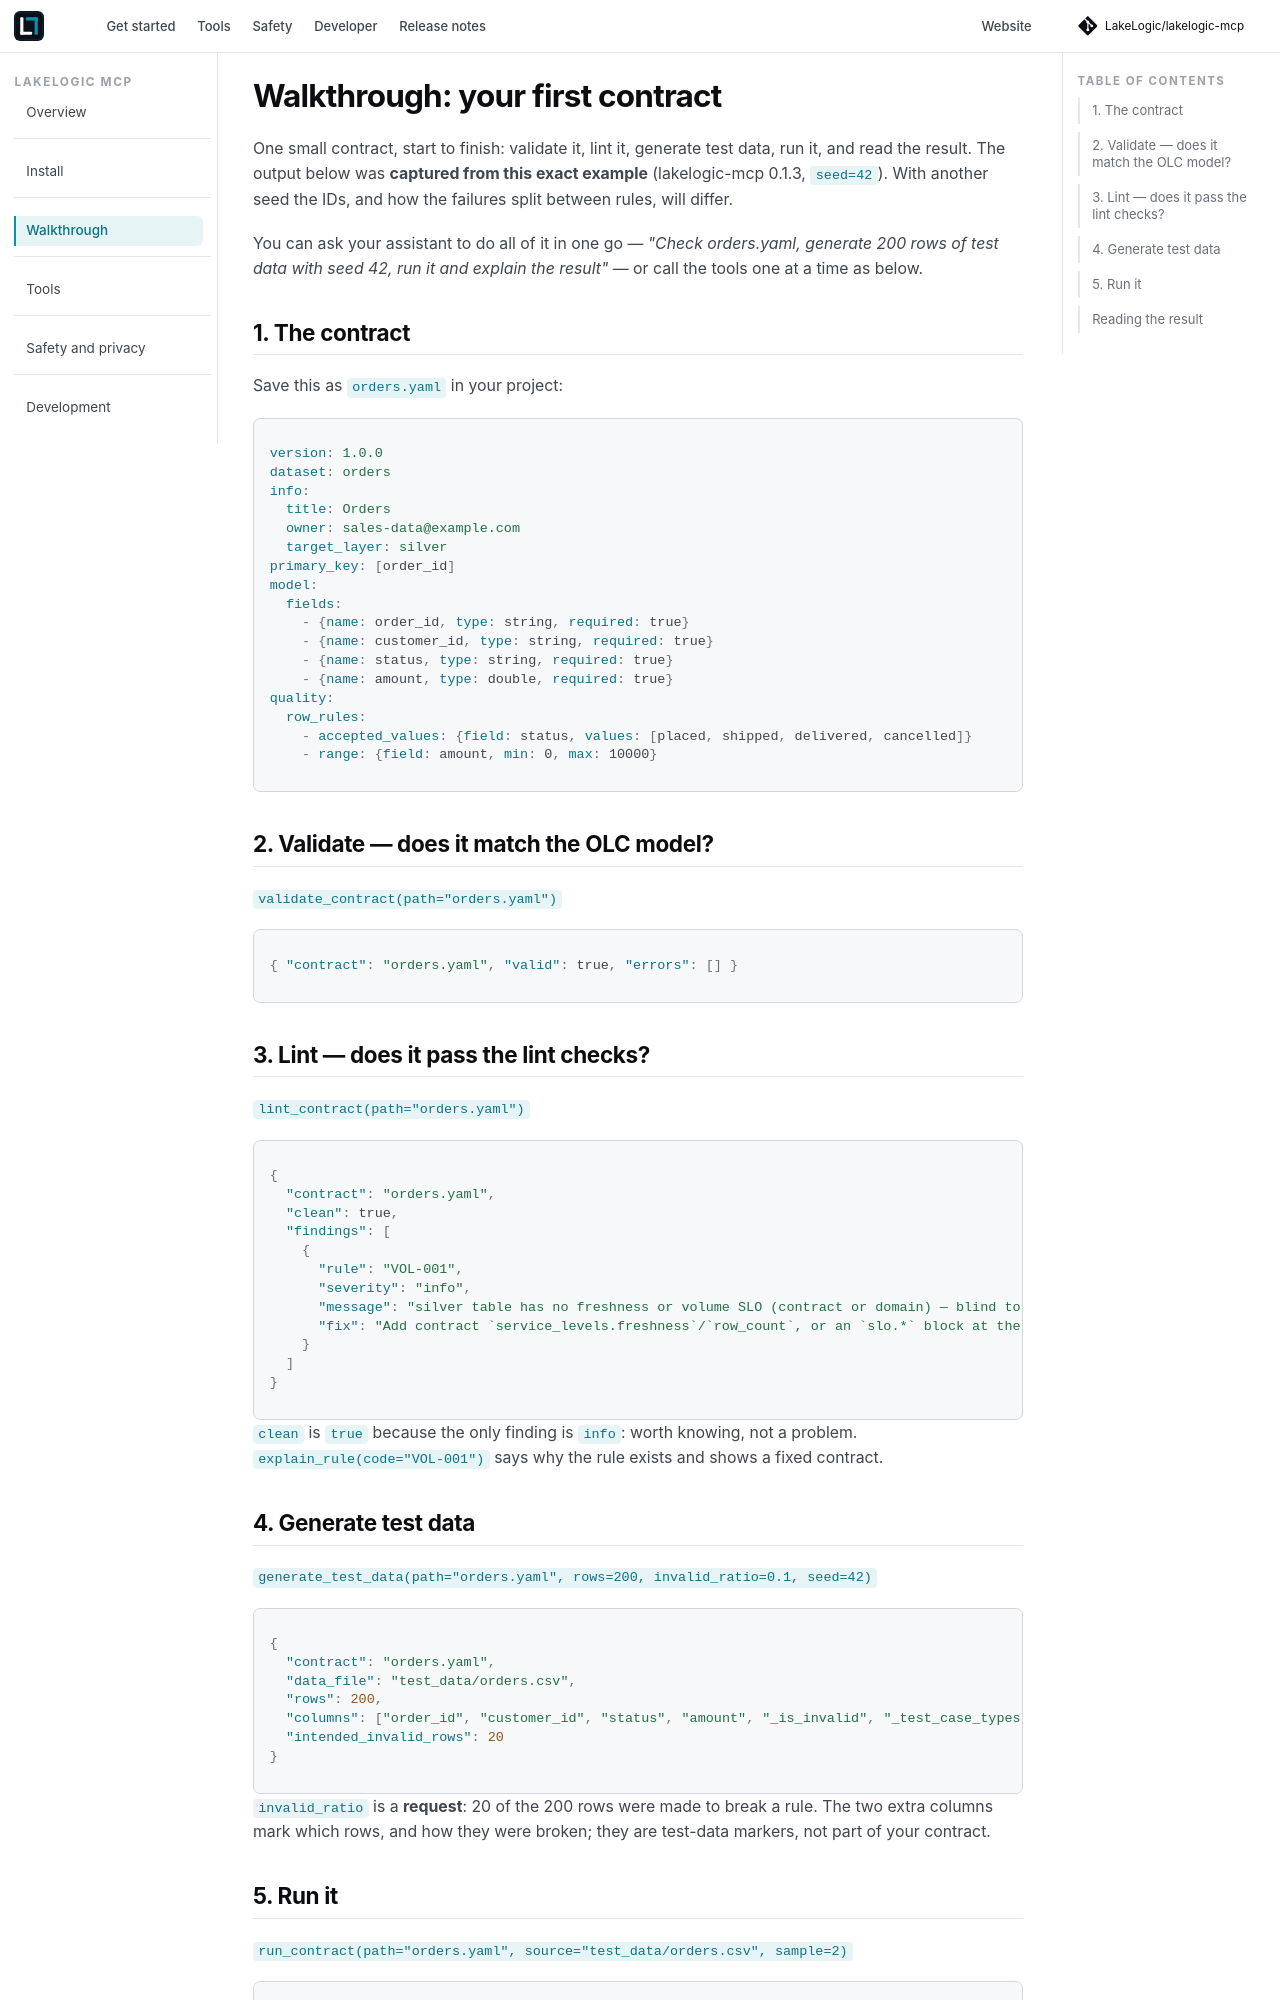

repository: LakeLogic/lakelogic-mcp · page: walkthrough.html · generator: mkdocs

# Walkthrough: your first contract

One small contract, start to finish: validate it, lint it, generate test data, run it, and read the
result. The output below was **captured from this exact example** (lakelogic-mcp 0.1.3, `seed=42`).
With another seed the IDs, and how the failures split between rules, will differ.

You can ask your assistant to do all of it in one go — *"Check orders.yaml, generate 200 rows of test
data with seed 42, run it and explain the result"* — or call the tools one at a time as below.

## 1. The contract

Save this as `orders.yaml` in your project:

```yaml
version: 1.0.0
dataset: orders
info:
  title: Orders
  owner: sales-data@example.com
  target_layer: silver
primary_key: [order_id]
model:
  fields:
    - {name: order_id, type: string, required: true}
    - {name: customer_id, type: string, required: true}
    - {name: status, type: string, required: true}
    - {name: amount, type: double, required: true}
quality:
  row_rules:
    - accepted_values: {field: status, values: [placed, shipped, delivered, cancelled]}
    - range: {field: amount, min: 0, max: 10000}
```

## 2. Validate — does it match the OLC model?

`validate_contract(path="orders.yaml")`

```json
{ "contract": "orders.yaml", "valid": true, "errors": [] }
```

## 3. Lint — does it pass the lint checks?

`lint_contract(path="orders.yaml")`

```json
{
  "contract": "orders.yaml",
  "clean": true,
  "findings": [
    {
      "rule": "VOL-001",
      "severity": "info",
      "message": "silver table has no freshness or volume SLO (contract or domain) — blind to stalled feeds / missing data.",
      "fix": "Add contract `service_levels.freshness`/`row_count`, or an `slo.*` block at the domain."
    }
  ]
}
```

`clean` is `true` because the only finding is `info`: worth knowing, not a problem. `explain_rule(code="VOL-001")`
says why the rule exists and shows a fixed contract.

## 4. Generate test data

`generate_test_data(path="orders.yaml", rows=200, invalid_ratio=0.1, seed=42)`

```json
{
  "contract": "orders.yaml",
  "data_file": "test_data/orders.csv",
  "rows": 200,
  "columns": ["order_id", "customer_id", "status", "amount", "_is_invalid", "_test_case_types"],
  "intended_invalid_rows": 20
}
```

`invalid_ratio` is a **request**: 20 of the 200 rows were made to break a rule. The two extra columns
mark which rows, and how they were broken; they are test-data markers, not part of your contract.
